Dataset: data (GitHub, Slightsmile/Gallblader-Cancer-Detection-DL). Classes: abn, bmt, malg, nml, stn.

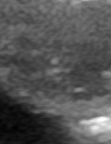
Label: bmt

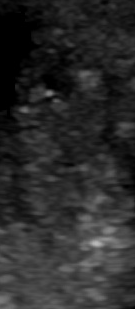
Label: malg

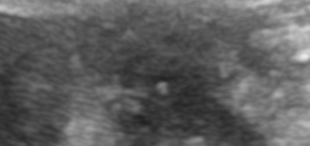
Label: malg

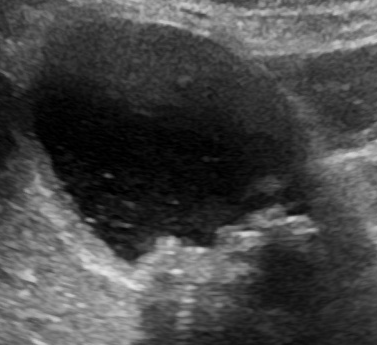
Label: abn

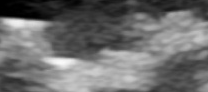
Label: stn

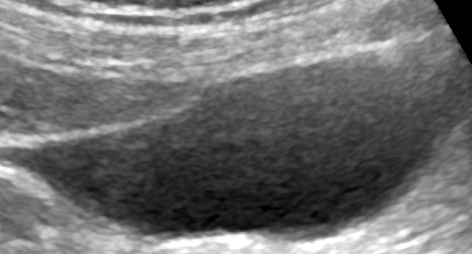
Label: nml
